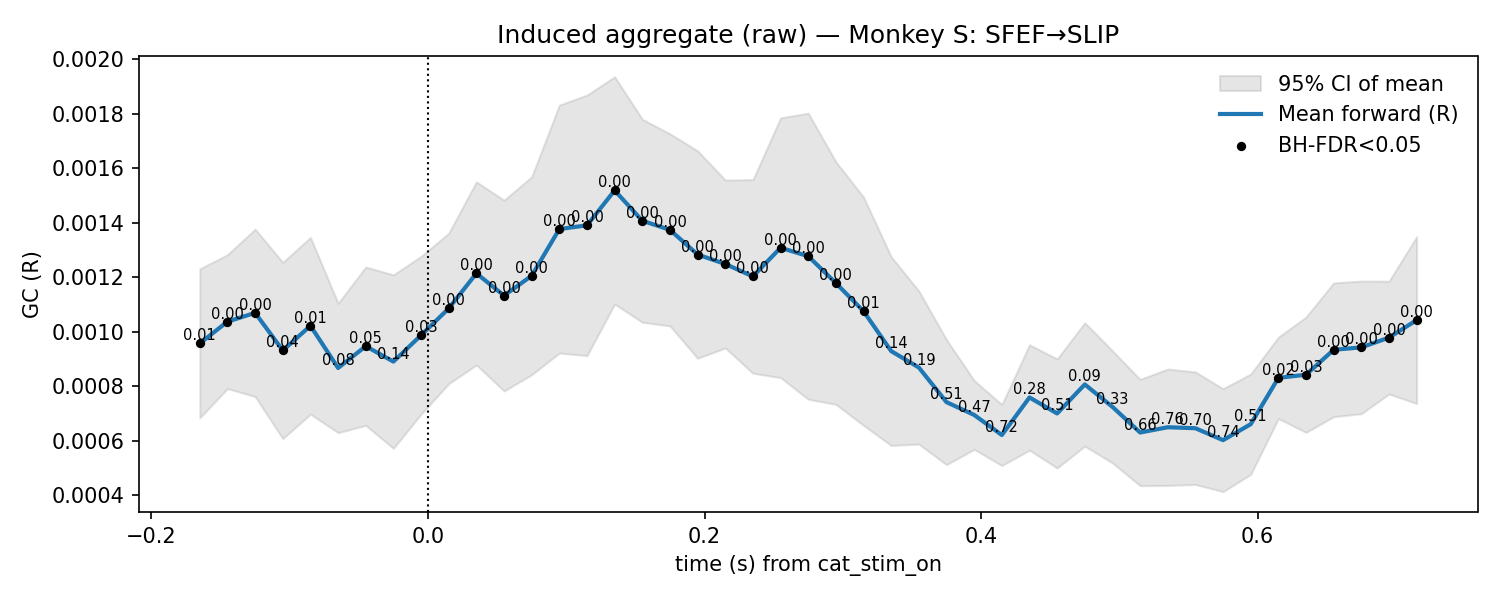

Values plotted in this chart, from the file beside it:
t, mu, lo, hi, p_stouffer, sig_fdr, n_sessions
-0.165, 0.0009571, 0.0006836, 0.001231, 0.01001, 1, 12.0
-0.145, 0.001037, 0.0007912, 0.001283, 0.0009405, 1, 12.0
-0.125, 0.001069, 0.0007617, 0.001376, 0.001531, 1, 12.0
-0.105, 0.0009309, 0.0006074, 0.001254, 0.04478, 1, 12.0
-0.085, 0.001022, 0.0006973, 0.001346, 0.007448, 1, 12.0
-0.065, 0.0008667, 0.0006293, 0.001104, 0.08384, 0, 12.0
-0.045, 0.0009467, 0.000656, 0.001237, 0.04517, 1, 12.0
-0.025, 0.0008901, 0.0005717, 0.001209, 0.1351, 0, 12.0
-0.005, 0.0009869, 0.0006973, 0.001277, 0.0281, 1, 12.0
0.015, 0.001085, 0.0008089, 0.001361, 0.001416, 1, 12.0
0.035, 0.001214, 0.0008779, 0.00155, 4.214580226058473e-05, 1, 12.0
0.055, 0.001132, 0.0007821, 0.001483, 0.0016, 1, 12.0
0.075, 0.001205, 0.0008418, 0.001568, 0.001235, 1, 12.0
0.095, 0.001376, 0.0009214, 0.001831, 0.000355, 1, 12.0
0.115, 0.00139, 0.000912, 0.001868, 0.00171, 1, 12.0
0.135, 0.001518, 0.001101, 0.001935, 0.0001123, 1, 12.0
0.155, 0.001407, 0.001034, 0.00178, 0.0002225, 1, 12.0
0.175, 0.001373, 0.001021, 0.001726, 0.0002891, 1, 12.0
0.195, 0.001283, 0.0009022, 0.001664, 0.0004003, 1, 12.0
0.215, 0.001248, 0.0009401, 0.001556, 0.00011, 1, 12.0
0.235, 0.001203, 0.0008473, 0.001558, 0.000334, 1, 12.0
0.255, 0.001308, 0.0008312, 0.001785, 0.0002564, 1, 12.0
0.275, 0.001277, 0.0007518, 0.001802, 0.0007543, 1, 12.0
0.295, 0.001178, 0.0007331, 0.001623, 0.001296, 1, 12.0
0.315, 0.001075, 0.0006559, 0.001494, 0.01346, 1, 12.0
0.335, 0.0009286, 0.0005825, 0.001275, 0.1431, 0, 12.0
0.355, 0.0008683, 0.0005872, 0.001149, 0.1885, 0, 12.0
0.375, 0.0007414, 0.0005119, 0.0009708, 0.5121, 0, 12.0
0.395, 0.0006944, 0.0005681, 0.0008208, 0.4702, 0, 12.0
0.415, 0.0006207, 0.0005086, 0.0007327, 0.7187, 0, 12.0
0.435, 0.0007585, 0.000565, 0.000952, 0.2803, 0, 12.0
0.455, 0.0006998, 0.0004996, 0.0009, 0.5075, 0, 12.0
0.475, 0.0008064, 0.0005799, 0.001033, 0.09465, 0, 12.0
0.495, 0.0007241, 0.0005181, 0.00093, 0.3277, 0, 12.0
0.515, 0.0006299, 0.0004348, 0.000825, 0.6584, 0, 12.0
0.535, 0.0006493, 0.0004356, 0.000863, 0.7557, 0, 12.0
0.555, 0.0006457, 0.000439, 0.0008523, 0.7036, 0, 12.0
0.575, 0.0006018, 0.000413, 0.0007907, 0.737, 0, 12.0
0.595, 0.0006605, 0.0004762, 0.0008447, 0.5087, 0, 12.0
0.615, 0.0008305, 0.0006811, 0.0009799, 0.02156, 1, 12.0
0.635, 0.0008421, 0.0006304, 0.001054, 0.02886, 1, 12.0
0.655, 0.0009335, 0.0006878, 0.001179, 0.003691, 1, 12.0
0.675, 0.0009423, 0.0006989, 0.001186, 0.004009, 1, 12.0
0.695, 0.0009782, 0.0007712, 0.001185, 0.0009764, 1, 12.0
0.715, 0.001042, 0.0007363, 0.001349, 0.0004422, 1, 12.0
